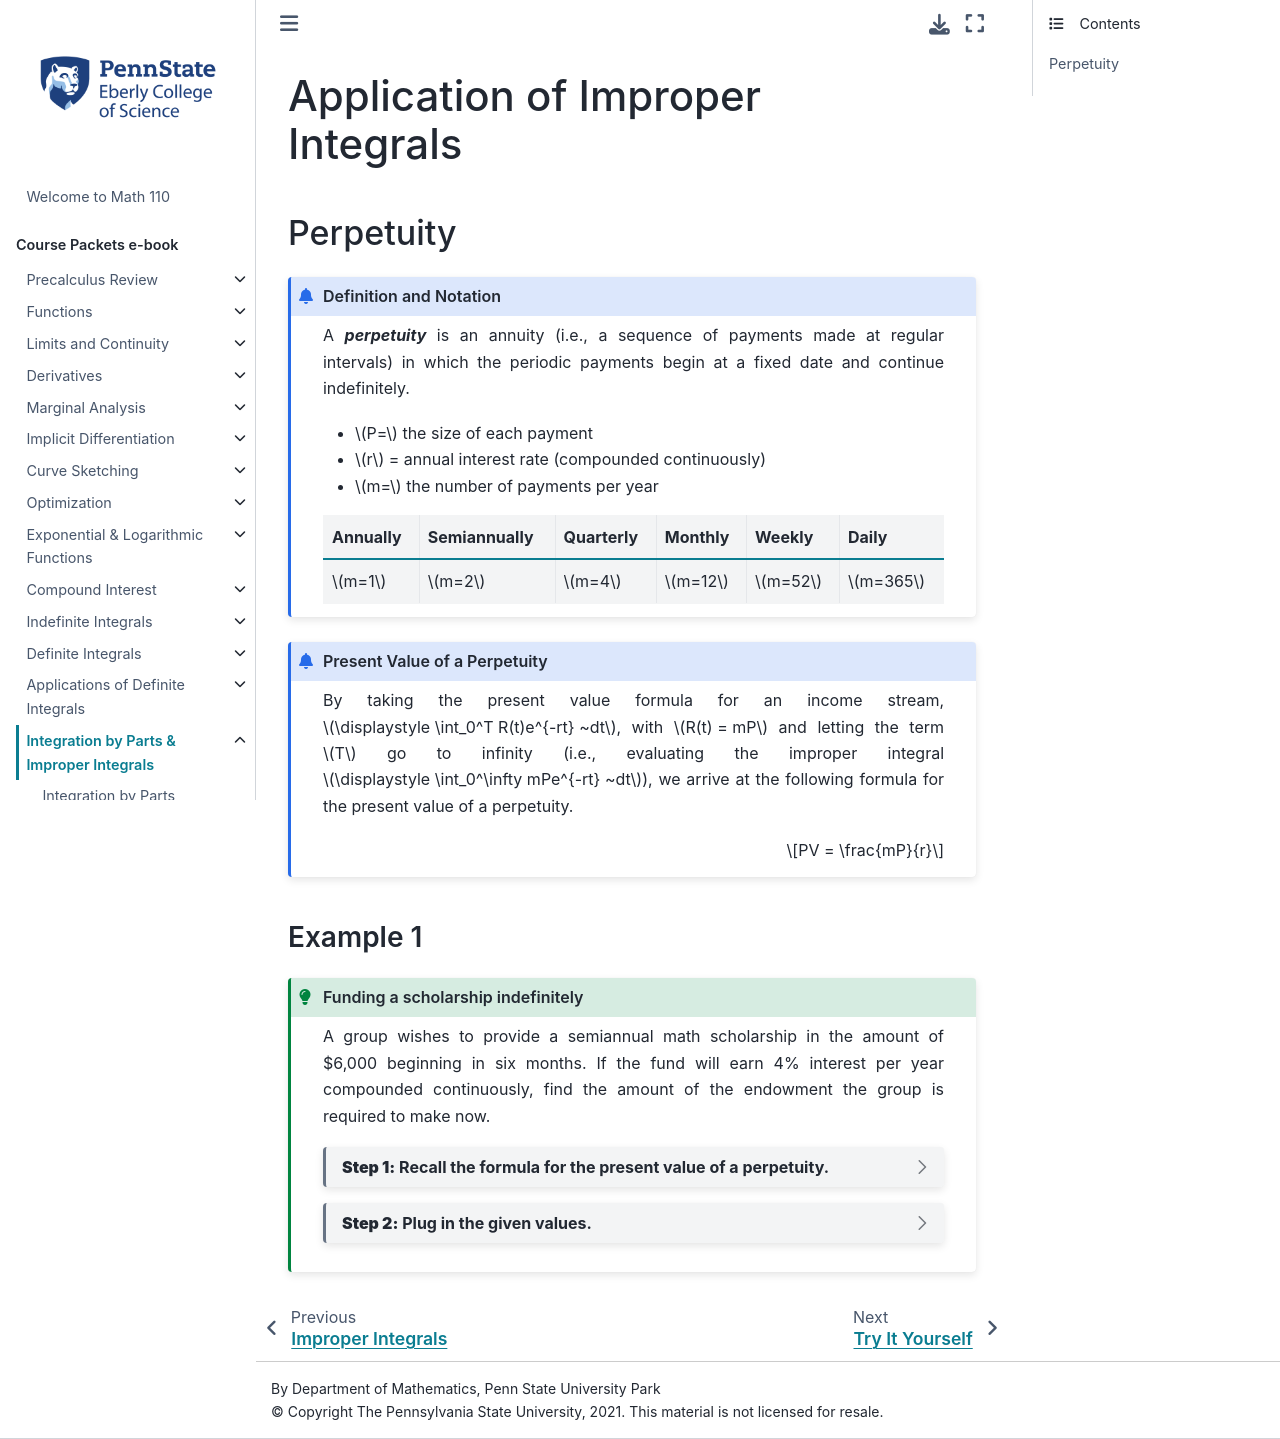

repository: 28left/110jupyter · page: ch_Byparts/byparts_application_improper.html · generator: jekyll

---
jupytext:
  formats: ipynb,md:myst
  text_representation:
    extension: .md
    format_name: myst
    format_version: 0.13
    jupytext_version: 1.10.3
kernelspec:
  display_name: Python 3.9.4 64-bit
  language: python
  name: python3
---
# Application of Improper Integrals

## Perpetuity

```{admonition} Definition and Notation
:class: info

A _**perpetuity**_ is an annuity (i.e., a sequence of payments made at regular intervals) in which the periodic payments begin at a fixed date and continue indefinitely.

- $P=$ the size of each payment
- $r$ = annual interest rate (compounded continuously)
- $m=$ the number of payments per year


|Annually|Semiannually|Quarterly|Monthly|Weekly|Daily|
| :---: | :---: | :---: | :---: | :---: | :---: |
|$m=1$|$m=2$|$m=4$|$m=12$|$m=52$|$m=365$|
```




```{admonition} Present Value of a Perpetuity
:class: info

By taking the present value formula for an income stream, $\displaystyle \int_0^T R(t)e^{-rt} ~dt$, with $R(t) = mP$ and letting the term $T$ go to infinity (i.e., evaluating the improper integral $\displaystyle \int_0^\infty mPe^{-rt} ~dt$), we arrive at the following formula for the present value of a perpetuity.

$$PV = \frac{mP}{r}$$
```

### Example 1

````{admonition} Funding a scholarship indefinitely
:class: tip

A group wishes to provide a semiannual math scholarship in the amount of \$6,000 beginning in six months. If the fund will earn 4\% interest per year compounded continuously, find the amount of the endowment the group is required to make now.


```{dropdown} **Step 1:** Recall the formula for the present value of a perpetuity.

$$PV = \frac{mP}{r}$$
```

```{dropdown} **Step 2:** Plug in the given values.

$m=2$, $P=6000$, and $r=0.04$. 

\begin{align*}
  PV
  &= \frac{2(6000)}{0.04}\\
  &= \frac{12000}{4/100}\\
  &= \frac{12000(100)}{4}\\
  &= 3000(100) \\
  &= 300000
\end{align*}

Therefore, a single payment of \$300,000 is required to fund the scholarship indefinitely.
```
````
